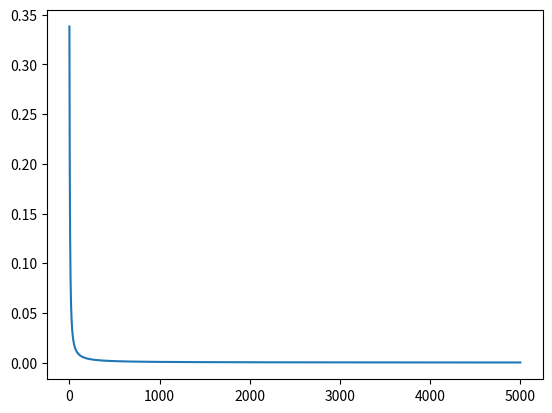

Write Python code to recreate this figure.
#!/usr/bin/env python
# coding: utf-8

# In[38]:


import numpy as np
import math
import matplotlib.pyplot as plt


data = [(0., 0., 0.),
        (0., 0.5, 0.),
        (0., 1., 0.),
        (0.5, 0., 0.5),
        (0.5, 0.5, 0.5),
        (0.5, 1., 0.5),
        (1., 0., 1.),
        (1., 0.5, 1.),
        (1., 1., 1.)]

alpha = 10

W1 = alpha * np.array([[1., 0.], [0., 1.]])
W2 = alpha * np.array([[0.1, 0.], [0., 1.]])
W3 = alpha * np.array([[1., 0.], [0., 0.1]])


def K(W, x_i, x_j):
    x_i = np.array(x_i)
    x_j = np.array(x_j)
    return np.exp(np.dot(np.dot(-(x_i - x_j), W), (x_i - x_j)))


def compute_loss(W):
    loss = 0.
    for i in range(len(data)):
        x_i = list(data[i][:2])

        num = 0.
        for j in range(len(data)):
            if i != j:
                x_j = list(data[j][:2])
                num += K(W, x_i, x_j) * data[j][2]

        denom = 0.
        for j in range(len(data)):
            if i != j:
                x_j = list(data[j][:2])
                denom += K(W, x_i, x_j)

        loss += (data[i][2] - (num / denom)) ** 2.

    return loss

def compute_gradient(W):
    N = len(data)

    
    e_store = np.zeros((N, N))
    a_store = np.zeros((N, N))
    b_store = np.zeros((N, N))

            

    grad_11 = 0.
    grad_12 = 0.
    grad_22 = 0.

    for i in range(N):
        sum_eij = 0.
        sum_aij2_eij_yj = 0.
        sum_eij_yj = 0.
        sum_aij2_eij = 0.

        sum_aij_bij_eij_yj = 0.
        sum_aij_bij_eij = 0.

        sum_bij2_eij_yj = 0.
        sum_bij2_eij = 0.

        for j in range(N):
            if i != j:
                a_store[i][j] = data[i][0] - data[j][0]
                b_store[i][j] = data[i][1] - data[j][1]
                e_store[i][j] = math.exp(-(a_store[i][j]**2) * W[0][0] - 2 * a_store[i][j] * b_store[i][j] * W[0][1] - (b_store[i][j] ** 2) * W[1][1])

                sum_eij += e_store[i][j]
                sum_aij2_eij_yj += (a_store[i][j] ** 2) * e_store[i][j] * data[j][2]
                sum_eij_yj += e_store[i][j] * data[j][2]
                sum_aij2_eij += (a_store[i][j] ** 2) * e_store[i][j]

                sum_aij_bij_eij_yj = a_store[i][j] * b_store[i][j] * e_store[i][j] * data[j][2]
                sum_aij_bij_eij = a_store[i][j] * b_store[i][j] * e_store[i][j]

                sum_bij2_eij_yj = (b_store[i][j] ** 2) * e_store[i][j] * data[j][2]
                sum_bij2_eij = (b_store[i][j] ** 2) * e_store[i][j]

        grad_11 += (data[i][2] - sum_eij_yj/sum_eij) * (sum_aij2_eij_yj * sum_eij - sum_eij_yj * sum_aij2_eij)/(sum_eij ** 2) 
        grad_12 += (data[i][2] - sum_eij_yj/sum_eij) * (sum_aij_bij_eij_yj * sum_eij - sum_eij_yj * sum_aij_bij_eij)/(sum_eij ** 2) 
        grad_22 += (data[i][2] - sum_eij_yj/sum_eij) * (sum_bij2_eij_yj * sum_eij - sum_eij_yj * sum_bij2_eij)/(sum_eij ** 2)

    grad_11 *= 2.
    grad_12 *= 4.
    grad_22 *= 2.

    return grad_11, grad_12, grad_22

W = W1
MAX_EPOCHS = 5000
lr = 5
loss_history = np.zeros(MAX_EPOCHS)

for epoch in range(MAX_EPOCHS):
    l = compute_loss(W)
    loss_history[epoch] = l
    print("loss:", l)
    print("W:", W)

    g_11, g_12, g_22 = compute_gradient(W)
    g_mat = np.array([[g_11, g_12], [g_12, g_22]])
    print("gradient mat:", g_mat)

    W -= lr * g_mat


print(W)
plt.plot(loss_history)
plt.show()
plt.savefig("loss_history_gd.png")




